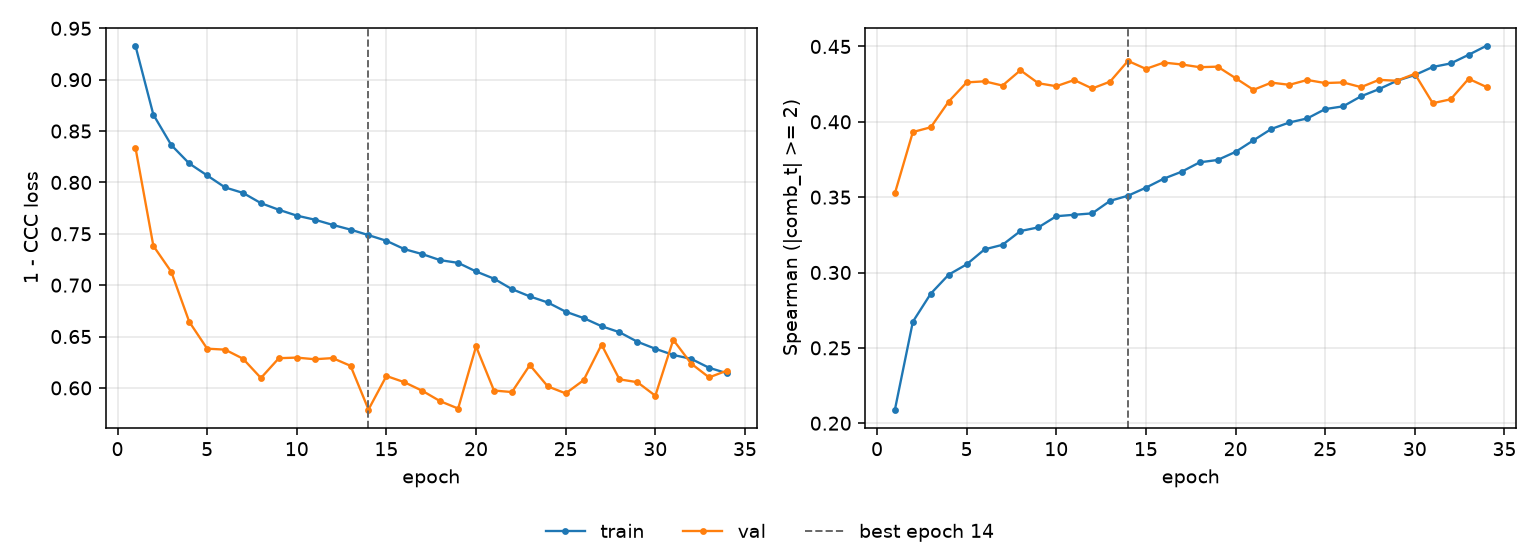

The table this chart was drawn from, first rows:
epoch, tr_loss, vl_loss, tr_sp, vl_sp, is_best
1, 0.9331, 0.834, 0.2091, 0.3527, False
2, 0.8659, 0.7382, 0.2674, 0.3932, False
3, 0.8364, 0.713, 0.286, 0.3964, False
4, 0.8185, 0.6644, 0.2986, 0.4135, False
5, 0.8068, 0.6382, 0.3054, 0.4262, False
6, 0.7951, 0.6373, 0.3154, 0.4269, False
7, 0.7898, 0.6284, 0.3184, 0.424, False
8, 0.7798, 0.6096, 0.3275, 0.4342, False
9, 0.7734, 0.6289, 0.3299, 0.4256, False
10, 0.7677, 0.6295, 0.3373, 0.4236, False
11, 0.7638, 0.6279, 0.3383, 0.4277, False
12, 0.7587, 0.629, 0.3392, 0.4221, False
13, 0.7541, 0.6215, 0.3476, 0.4267, False
14, 0.7487, 0.579, 0.351, 0.4404, True
15, 0.7432, 0.6116, 0.3563, 0.4351, False
16, 0.7351, 0.6055, 0.3623, 0.4393, False
17, 0.7302, 0.5972, 0.3669, 0.4381, False
18, 0.7243, 0.5871, 0.3731, 0.4362, False
19, 0.7217, 0.5799, 0.3747, 0.4366, False
20, 0.7134, 0.6403, 0.3801, 0.429, False
21, 0.7063, 0.5974, 0.3877, 0.4212, False
22, 0.6962, 0.596, 0.3953, 0.426, False
23, 0.6891, 0.6222, 0.3996, 0.4245, False
24, 0.6831, 0.6015, 0.4023, 0.4278, False
25, 0.6742, 0.5947, 0.4085, 0.4257, False
26, 0.668, 0.6075, 0.4103, 0.4261, False
27, 0.6601, 0.6421, 0.4169, 0.423, False
28, 0.6542, 0.6083, 0.4217, 0.4278, False
29, 0.6449, 0.6056, 0.4272, 0.4273, False
30, 0.6381, 0.5924, 0.431, 0.4318, False
31, 0.6321, 0.6468, 0.4364, 0.4124, False
32, 0.6283, 0.6237, 0.4387, 0.4149, False
33, 0.6196, 0.6102, 0.4445, 0.4286, False
34, 0.6143, 0.6169, 0.4505, 0.4231, False
